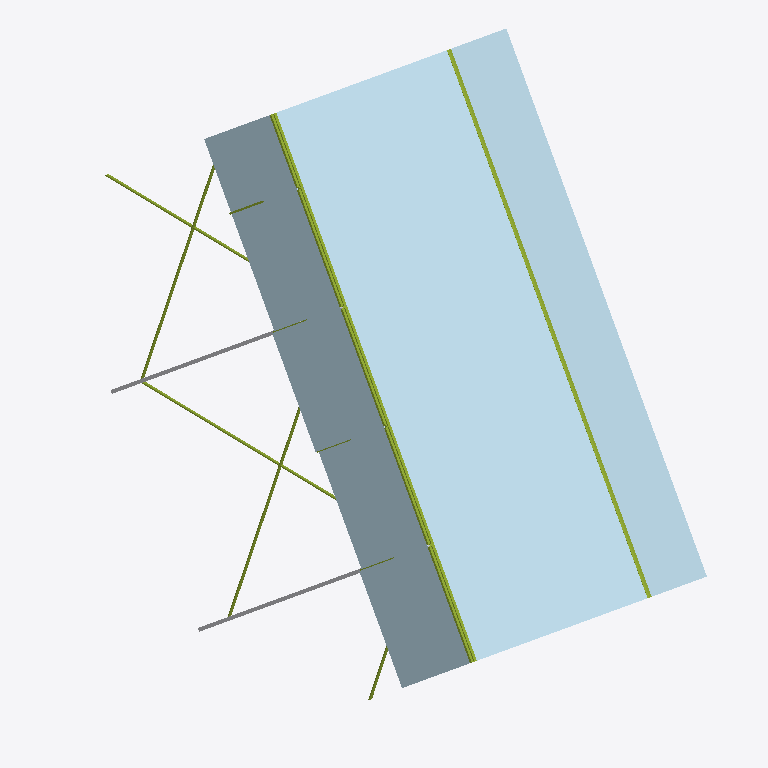
Plan cut of the same IFC building model at storey 'N2' (level 3.00 m, cut at 4.40 m), seen from above with north up, elements coloured by IFC class (only those large enough to see are counted): 31 members (olive), 30 plates (pale blue), 2 other elements (light grey). No cut surface shows.
Extent 12.2 m × 13.4 m × 8.0 m (x, y, z). Storeys (2): N1 at 0.00 m; N2 at 3.00 m. Elements (337): 216 IfcMember, 53 IfcBuildingElementProxy, 50 IfcPlate, 11 IfcWall, 2 IfcColumn, 2 IfcPile, 2 IfcRoof, 1 IfcSlab.

HEADER;
FILE_DESCRIPTION(('ViewDefinition [CoordinationView_V2.0]','RevitIdentifiers [ContentGUID: 9b8bb16b-2b66-43ff-bb14-7652525bbc26, VersionGUID: a83dbfc1-28bf-4828-b0ad-4e4c55f8e8ab, NumberOfSaves: 8]'),'2;1');
FILE_NAME('crujia_montaje.ifc','2026-08-23T19:47:38-04:00',(),(),'ODA SDAI 25.12','Autodesk - Revit 26.4.0.32 (ENU) - 26.4.0.32','');
FILE_SCHEMA(('IFC4'));
ENDSEC;
DATA;
#18=IFCPROJECT('2RYx5hAsP3$xiKTbAjf4FM',#6,'000-000',$,$,'Nombre Proyecto','Etapa de Proyecto',(#13),#121579);
#35=IFCSITE('2RYx5hAsP3$xiKTbAjf4FK',#6,'Default',$,$,#34,$,$,.ELEMENT.,(-41,-6,-6,-284179),(-73,-13,-44,-688720),0.0,$,$);
#22=IFCBUILDING('2RYx5hAsP3$xiKTbAjf4FN',#6,'',$,$,#21,$,'',.ELEMENT.,$,$,#19);
#25=IFCBUILDINGSTOREY('1qB9bXX$LFTBzgatFa5G1A',#6,'N1',$,$,#24,$,'N1',.ELEMENT.,0.0);
#29=IFCBUILDINGSTOREY('1VBu7KR3v4i8JsStT5slQB',#6,'N2',$,$,#28,$,'N2',.ELEMENT.,2.9999999999999996);
#1023=IFCPLATE('2eFR$1ABz8AB2jJanLx2Pj',#6,'Direct Shape:Danpalon 600 id1222089:1363654',$,$,#1011,#1022,'1363654',.NOTDEFINED.);
#1107=IFCPLATE('2eFR$1ABz8AB2jJanLx2Pd',#6,'Direct Shape:Danpalon 600 id1222107:1363660',$,$,#1095,#1106,'1363660',.NOTDEFINED.);
#1065=IFCPLATE('2eFR$1ABz8AB2jJanLx2PY',#6,'Direct Shape:Danpalon 600 id1222098:1363657',$,$,#1053,#1064,'1363657',.NOTDEFINED.);
#2598=IFCPLATE('2eFR$1ABz8AB2jJanLx2US',#6,'Direct Shape:Danpalon 600 id1236759:1363767',$,$,#2586,#2597,'1363767',.NOTDEFINED.);
#2612=IFCPLATE('2eFR$1ABz8AB2jJanLx2UJ',#6,'Direct Shape:Danpalon 600 id1236760:1363768',$,$,#2600,#2611,'1363768',.NOTDEFINED.);
#2626=IFCPLATE('2eFR$1ABz8AB2jJanLx2UI',#6,'Direct Shape:Danpalon 600 id1236761:1363769',$,$,#2614,#2625,'1363769',.NOTDEFINED.);
#980=IFCPLATE('2eFR$1ABz8AB2jJanLx2Pe',#6,'Direct Shape:Danpalon 600 id1222080:1363651',$,$,#965,#979,'1363651',.NOTDEFINED.);
#2640=IFCPLATE('2eFR$1ABz8AB2jJanLx2UH',#6,'Direct Shape:Danpalon 600 id1236762:1363770',$,$,#2628,#2639,'1363770',.NOTDEFINED.);
#2833=IFCPLATE('2eFR$1ABz8AB2jJanLx2Vi',#6,'Direct Shape:Danpalon 600 id1237057:1363783',$,$,#2816,#2832,'1363783',.NOTDEFINED.);
#2911=IFCPLATE('2eFR$1ABz8AB2jJanLx2Vd',#6,'Direct Shape:Danpalon 600 id1237106:1363788',$,$,#2894,#2910,'1363788',.NOTDEFINED.);
#1149=IFCPLATE('2eFR$1ABz8AB2jJanLx2Pa',#6,'Direct Shape:Danpalon 600 id1222116:1363663',$,$,#1137,#1148,'1363663',.NOTDEFINED.);
#2584=IFCPLATE('2eFR$1ABz8AB2jJanLx2UT',#6,'Direct Shape:Danpalon 600 id1236758:1363766',$,$,#2572,#2583,'1363766',.NOTDEFINED.);
#1786=IFCPLATE('2eFR$1ABz8AB2jJanLx2PM',#6,'Direct Shape:Danpalon 600 id1225616:1363709',$,$,#1774,#1785,'1363709',.NOTDEFINED.);
#1758=IFCPLATE('2eFR$1ABz8AB2jJanLx2PG',#6,'Direct Shape:Danpalon 600 id1225614:1363707',$,$,#1746,#1757,'1363707',.NOTDEFINED.);
#1842=IFCPLATE('2eFR$1ABz8AB2jJanLx2Ug',#6,'Direct Shape:Danpalon 600 id1225633:1363713',$,$,#1830,#1841,'1363713',.NOTDEFINED.);
#1856=IFCPLATE('2eFR$1ABz8AB2jJanLx2Uf',#6,'Direct Shape:Danpalon 600 id1225634:1363714',$,$,#1844,#1855,'1363714',.NOTDEFINED.);
#1870=IFCPLATE('2eFR$1ABz8AB2jJanLx2Ue',#6,'Direct Shape:Danpalon 600 id1225635:1363715',$,$,#1858,#1869,'1363715',.NOTDEFINED.);
#1828=IFCPLATE('2eFR$1ABz8AB2jJanLx2Uh',#6,'Direct Shape:Danpalon 600 id1225632:1363712',$,$,#1816,#1827,'1363712',.NOTDEFINED.);
#1772=IFCPLATE('2eFR$1ABz8AB2jJanLx2PN',#6,'Direct Shape:VIDRIO TERMOPANEL ABATIBLE id1225615:1363708',$,$,#1760,#1771,'1363708',.NOTDEFINED.);
#1800=IFCPLATE('2eFR$1ABz8AB2jJanLx2PL',#6,'Direct Shape:VIDRIO TERMOPANEL ABATIBLE id1225617:1363710',$,$,#1788,#1799,'1363710',.NOTDEFINED.);
#2972=IFCPLATE('2eFR$1ABz8AB2jJanLx2Vx',#6,'Direct Shape:Danpalon 600 id1237140:1363792',$,$,#2957,#2971,'1363792',.NOTDEFINED.);
#2892=IFCPLATE('2eFR$1ABz8AB2jJanLx2VW',#6,'Direct Shape:Danpalon 600 id1237105:1363787',$,$,#2879,#2891,'1363787',.NOTDEFINED.);
#1884=IFCPLATE('2eFR$1ABz8AB2jJanLx2Ul',#6,'Direct Shape:Danpalon 600 id1225636:1363716',$,$,#1872,#1883,'1363716',.NOTDEFINED.);
#1814=IFCPLATE('2eFR$1ABz8AB2jJanLx2PK',#6,'Direct Shape:VIDRIO TERMOPANEL ABATIBLE id1225618:1363711',$,$,#1802,#1813,'1363711',.NOTDEFINED.);
#2799=IFCPLATE('2eFR$1ABz8AB2jJanLx2Vk',#6,'Direct Shape:Danpalon 600 id1237000:1363781',$,$,#2783,#2798,'1363781',.NOTDEFINED.);
#2814=IFCPLATE('2eFR$1ABz8AB2jJanLx2Vj',#6,'Direct Shape:Danpalon 600 id1237056:1363782',$,$,#2801,#2813,'1363782',.NOTDEFINED.);
#2781=IFCPLATE('2eFR$1ABz8AB2jJanLx2Vl',#6,'Direct Shape:Danpalon 600 id1236999:1363780',$,$,#2768,#2780,'1363780',.NOTDEFINED.);
#47474=IFCMEMBER('2eFR$1ABz8AB2jJanLx2VG',#6,'Direct Shape:TRON60.3x3.2:1363835',$,$,#45031,#47473,'1363835',.BRACE.);
#36323=IFCMEMBER('2eFR$1ABz8AB2jJanLx2VQ',#6,'Direct Shape:TRON60.3x3.2:1363825',$,$,#36311,#36322,'1363825',.BRACE.);
#36309=IFCMEMBER('2eFR$1ABz8AB2jJanLx2VR',#6,'Direct Shape:TRON60.3x3.2:1363824',$,$,#33391,#36308,'1363824',.BRACE.);
#31222=IFCBUILDINGELEMENTPROXY('2eFR$1ABz8AB2jJanLx2V1',#6,'Direct Shape:150/75 aligerada perforada:1363818',$,$,#27919,#31221,'1363818',.NOTDEFINED.);
#7249=IFCBUILDINGELEMENTPROXY('2eFR$1ABz8AB2jJanLx2Vm',#6,'Direct Shape:150/75 aligerada perforada:1363803',$,$,#3944,#7248,'1363803',.NOTDEFINED.);
#49942=IFCMEMBER('2eFR$1ABz8AB2jJanLx2VN',#6,'Direct Shape:TRON60.3x3.2:1363836',$,$,#47476,#49941,'1363836',.BRACE.);
#1474=IFCMEMBER('2eFR$1ABz8AB2jJanLx2PD',#6,'Direct Shape:50x150mm_ACERO NEGRO id1225315:1363686',$,$,#1462,#1473,'1363686',.BRACE.);
#2848=IFCPLATE('2eFR$1ABz8AB2jJanLx2VZ',#6,'Direct Shape:Danpalon 600 id1237058:1363784',$,$,#2835,#2847,'1363784',.NOTDEFINED.);
#1390=IFCMEMBER('2eFR$1ABz8AB2jJanLx2PB',#6,'Direct Shape:50x150mm_ACERO NEGRO id1225297:1363680',$,$,#1378,#1389,'1363680',.BRACE.);
#1432=IFCMEMBER('2eFR$1ABz8AB2jJanLx2P8',#6,'Direct Shape:50x150mm_ACERO NEGRO id1225306:1363683',$,$,#1420,#1431,'1363683',.BRACE.);
#1348=IFCMEMBER('2eFR$1ABz8AB2jJanLx2Ps',#6,'Direct Shape:50x150mm_ACERO NEGRO id1225288:1363677',$,$,#1336,#1347,'1363677',.BRACE.);
#1093=IFCMEMBER('2eFR$1ABz8AB2jJanLx2PW',#6,'Direct Shape:50x150mm_ACERO NEGRO id1222102:1363659',$,$,#1081,#1092,'1363659',.BRACE.);
#1051=IFCMEMBER('2eFR$1ABz8AB2jJanLx2PZ',#6,'Direct Shape:50x150mm_ACERO NEGRO id1222093:1363656',$,$,#1039,#1050,'1363656',.BRACE.);
#1135=IFCMEMBER('2eFR$1ABz8AB2jJanLx2Pb',#6,'Direct Shape:50x150mm_ACERO NEGRO id1222111:1363662',$,$,#1123,#1134,'1363662',.BRACE.);
#1009=IFCMEMBER('2eFR$1ABz8AB2jJanLx2Pk',#6,'Direct Shape:50x150mm_ACERO NEGRO id1222084:1363653',$,$,#997,#1008,'1363653',.BRACE.);
#3000=IFCMEMBER('2eFR$1ABz8AB2jJanLx2Vv',#6,'Direct Shape:50x150mm_ACERO NEGRO id1237154:1363794',$,$,#2989,#2999,'1363794',.BRACE.);
#2939=IFCMEMBER('2eFR$1ABz8AB2jJanLx2Vb',#6,'Direct Shape:50x150mm_ACERO NEGRO id1237121:1363790',$,$,#2928,#2938,'1363790',.BRACE.);
#1516=IFCMEMBER('2eFR$1ABz8AB2jJanLx2P2',#6,'Direct Shape:50x150mm_ACERO NEGRO id1225324:1363689',$,$,#1504,#1515,'1363689',.BRACE.);
#1079=IFCMEMBER('2eFR$1ABz8AB2jJanLx2PX',#6,'Direct Shape:50x150mm_ACERO NEGRO id1222101:1363658',$,$,#1067,#1078,'1363658',.BRACE.);
#995=IFCMEMBER('2eFR$1ABz8AB2jJanLx2Pl',#6,'Direct Shape:50x150mm_ACERO NEGRO id1222083:1363652',$,$,#983,#994,'1363652',.BRACE.);
#1037=IFCMEMBER('2eFR$1ABz8AB2jJanLx2Pi',#6,'Direct Shape:50x150mm_ACERO NEGRO id1222092:1363655',$,$,#1025,#1036,'1363655',.BRACE.);
#962=IFCMEMBER('2eFR$1ABz8AB2jJanLx2Pf',#6,'Direct Shape:50x150mm_ACERO NEGRO id1222074:1363650',$,$,#947,#961,'1363650',.BRACE.);
#1163=IFCMEMBER('2eFR$1ABz8AB2jJanLx2Px',#6,'Direct Shape:50x150mm_ACERO NEGRO id1222120:1363664',$,$,#1151,#1162,'1363664',.BRACE.);
#1233=IFCMEMBER('2eFR$1ABz8AB2jJanLx2P_',#6,'Direct Shape:50x150mm_ACERO NEGRO id1222424:1363669',$,$,#1222,#1232,'1363669',.BRACE.);
#2926=IFCPLATE('2eFR$1ABz8AB2jJanLx2Vc',#6,'Direct Shape:Danpalon 600 id1237107:1363789',$,$,#2913,#2925,'1363789',.NOTDEFINED.);
#16019=IFCMEMBER('2eFR$1ABz8AB2jJanLx2VA',#6,'Direct Shape:TRON60.3x3.2:1363809',$,$,#14713,#16018,'1363809',.BRACE.);
#1121=IFCMEMBER('2eFR$1ABz8AB2jJanLx2Pc',#6,'Direct Shape:50x150mm_ACERO NEGRO id1222110:1363661',$,$,#1109,#1120,'1363661',.BRACE.);
#1272=IFCMEMBER('2eFR$1ABz8AB2jJanLx2Pp',#6,'Direct Shape:50x150mm_ACERO NEGRO id1222484:1363672',$,$,#1261,#1271,'1363672',.BRACE.);
#2570=IFCMEMBER('2eFR$1ABz8AB2jJanLx2UU',#6,'Direct Shape:40x80mm_ACERO NEGRO id1225946:1363765',$,$,#2558,#2569,'1363765',.BRACE.);
#1259=IFCMEMBER('2eFR$1ABz8AB2jJanLx2Py',#6,'Direct Shape:50x150mm_ACERO NEGRO id1222461:1363671',$,$,#1248,#1258,'1363671',.BRACE.);
#2861=IFCMEMBER('2eFR$1ABz8AB2jJanLx2VY',#6,'Direct Shape:50x150mm_ACERO NEGRO id1237079:1363785',$,$,#2850,#2860,'1363785',.BRACE.);
#2318=IFCMEMBER('2eFR$1ABz8AB2jJanLx2U8',#6,'Direct Shape:40x80mm_ACERO NEGRO id1225928:1363747',$,$,#2306,#2317,'1363747',.BRACE.);
#2486=IFCMEMBER('2eFR$1ABz8AB2jJanLx2U4',#6,'Direct Shape:40x80mm_ACERO NEGRO id1225940:1363759',$,$,#2474,#2485,'1363759',.BRACE.);
#2402=IFCMEMBER('2eFR$1ABz8AB2jJanLx2U2',#6,'Direct Shape:40x80mm_ACERO NEGRO id1225934:1363753',$,$,#2390,#2401,'1363753',.BRACE.);
#1246=IFCMEMBER('2eFR$1ABz8AB2jJanLx2Pz',#6,'Direct Shape:50x150mm_ACERO NEGRO id1222441:1363670',$,$,#1235,#1245,'1363670',.BRACE.);
#2987=IFCPLATE('2eFR$1ABz8AB2jJanLx2Vw',#6,'Direct Shape:Danpalon 600 id1237141:1363793',$,$,#2974,#2986,'1363793',.NOTDEFINED.);
ENDSEC;
